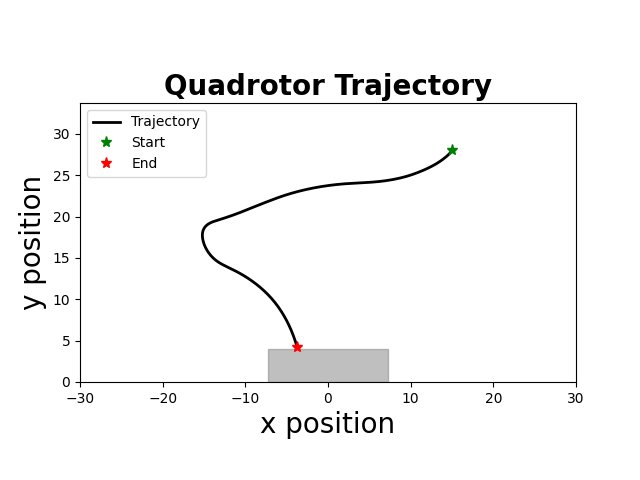

The file beside this chart, header and first rows:
time, x, y, phi, vx, vy, phi_dot, u1, u2
1.000000000000000000e+00, 1.500000000000000000e+01, 2.800000000000000000e+01, -0.000000000000000000e+00, 0.000000000000000000e+00, 0.000000000000000000e+00, -0.000000000000000000e+00, -1.652112282595054882e-01, -3.978963623529092608e-01
5.100000000000000000e+01, 1.500000000000000000e+01, 2.800000000000000000e+01, -0.000000000000000000e+00, 0.000000000000000000e+00, 0.000000000000000000e+00, -0.000000000000000000e+00, -1.652112282595054882e-01, -3.978963623529092608e-01
1.010000000000000000e+02, 1.500000000000000000e+01, 2.800000000000000000e+01, -0.000000000000000000e+00, 0.000000000000000000e+00, 0.000000000000000000e+00, -0.000000000000000000e+00, -1.652112282595054882e-01, -3.978963623529092608e-01
1.510000000000000000e+02, 1.500000000000000000e+01, 2.800000000000000000e+01, -0.000000000000000000e+00, 0.000000000000000000e+00, 0.000000000000000000e+00, -0.000000000000000000e+00, -1.652112282595054882e-01, -3.978963623529092608e-01
2.010000000000000000e+02, 1.500000000000000000e+01, 2.800000000000000000e+01, -0.000000000000000000e+00, 0.000000000000000000e+00, 0.000000000000000000e+00, -0.000000000000000000e+00, -1.652112282595054882e-01, -3.978963623529092608e-01
2.510000000000000000e+02, 1.500000000000000000e+01, 2.800000000000000000e+01, -0.000000000000000000e+00, 0.000000000000000000e+00, 0.000000000000000000e+00, -0.000000000000000000e+00, -1.675549782595054937e-01, -3.978963623529092608e-01
3.010000000000000000e+02, 1.500000000000000000e+01, 2.800000000000000000e+01, -2.929687500000000434e-04, 0.000000000000000000e+00, 0.000000000000000000e+00, -5.859375000000000000e-03, -2.138122243374803721e-01, -3.979028673289113915e-01
3.510000000000000000e+02, 1.499999282226562514e+01, 2.800000000000000000e+01, -6.200439453125000493e-03, -1.435546875000000462e-04, 0.000000000000000000e+00, -1.181494140624999994e-01, -2.871645990764029044e-01, -3.980250585297256394e-01
4.010000000000000000e+02, 1.499983373376465323e+01, 2.800000000000000000e+01, -1.807495300292968898e-02, -3.181770019531250746e-03, 0.000000000000000000e+00, -2.374902709960937386e-01, -3.729822428986208083e-01, -3.981075856134023150e-01
4.510000000000000000e+02, 1.499923180891510555e+01, 2.800000000000000000e+01, -3.748313384552002386e-02, -1.203849699096679916e-02, 0.000000000000000000e+00, -3.881636168518066698e-01, -4.279996523644555295e-01, -4.140532379077708769e-01
5.020000000000000000e+02, 1.499771154728633604e+01, 2.799971640450613819e+01, -5.991189808961105978e-02, -3.040523257527161238e-02, -5.671909877232143848e-03, -4.485752848818206906e-01, -4.396435652769790092e-01, -4.961735819382436796e-01
5.520000000000000000e+02, 1.499472344415438130e+01, 2.799767685045514654e+01, -8.282507997234150876e-02, -5.976206263918103917e-02, -4.079108101981027135e-02, -4.582636376546090351e-01, -4.447195983843117428e-01, -5.893153645561046705e-01
6.030000000000000000e+02, 1.498970612656309953e+01, 2.799218941660744520e+01, -1.070012700810454298e-01, -1.003463518256283715e-01, -1.097486769539969403e-01, -4.835238021740783654e-01, -4.638062404411761319e-01, -6.901158548395673886e-01
6.530000000000000000e+02, 1.498206727785483139e+01, 2.798140083280566159e+01, -1.338058281014908590e-01, -1.527769741653406677e-01, -2.157716760357448471e-01, -5.360911604089084737e-01, -4.852510010837857712e-01, -7.285709775998649995e-01
7.030000000000000000e+02, 1.497115018635808070e+01, 2.796454392978560577e+01, -1.628424720210144283e-01, -2.183418299350712022e-01, -3.371380604011018911e-01, -5.807328783904712743e-01, -5.013611810629238219e-01, -7.279818322779839646e-01
7.530000000000000000e+02, 1.495624345429681057e+01, 2.794153569813890670e+01, -1.938154813812001109e-01, -2.981346412253683131e-01, -4.601646329339177388e-01, -6.194601872037135415e-01, -5.107124585345460543e-01, -7.430607924572478762e-01
8.030000000000000000e+02, 1.493658824294170273e+01, 2.791200994801037893e+01, -2.261842817476542866e-01, -3.931042271021563672e-01, -5.905150025705874217e-01, -6.473760073290832917e-01, -5.124419469918487513e-01, -7.449075678348316965e-01
8.540000000000000000e+02, 1.491139151668377849e+01, 2.787582924048572863e+01, -2.594344208600580792e-01, -5.039345251585068963e-01, -7.236141504930023727e-01, -6.650027822480756301e-01, -4.996696633670152932e-01, -7.464757934312049592e-01
9.050000000000000000e+02, 1.487983864711478788e+01, 2.783285682384524051e+01, -2.921607652517060338e-01, -6.310573913799354395e-01, -8.594483328097338726e-01, -6.545268878329593143e-01, -4.853154030069968261e-01, -7.414002868227600462e-01
9.560000000000000000e+02, 1.484112783879712794e+01, 2.778306998113226456e+01, -3.250671911427527871e-01, -7.742161663532713956e-01, -9.957368542595245176e-01, -6.581285178209351772e-01, -4.709826700526184573e-01, -7.330342067260197103e-01
1.006000000000000000e+03, 1.479445288429646155e+01, 2.772650278447716232e+01, -3.578013102193725037e-01, -9.334990900132201785e-01, -1.131343933102066268e+00, -6.546823815323947748e-01, -4.558561646969923609e-01, -7.277568225574383431e-01
1.056000000000000000e+03, 1.473901179769543290e+01, 2.766313246014740912e+01, -3.905397474055142260e-01, -1.108821732020712769e+00, -1.267406486595038073e+00, -6.547687437228340013e-01, -4.403320315256622486e-01, -7.223476901133699668e-01
1.106000000000000000e+03, 1.467400248728296219e+01, 2.759293634827915298e+01, -4.231941794439295634e-01, -1.300186208249414888e+00, -1.403922237365187842e+00, -6.530886407683071937e-01, -4.241997025456250570e-01, -7.136251989007607044e-01
1.156000000000000000e+03, 1.459862491947411911e+01, 2.751594857781007875e+01, -4.558089779761120841e-01, -1.507551356176940471e+00, -1.539755409381487139e+00, -6.522959706436498584e-01, -4.075524900043218102e-01, -7.016538099012397112e-01
1.206000000000000000e+03, 1.451208003170486194e+01, 2.743225978253542507e+01, -4.883620562650805574e-01, -1.730897755385235603e+00, -1.673775905493061877e+00, -6.510615657793694666e-01, -3.645502819795851668e-01, -6.960144562487028397e-01
1.256000000000000000e+03, 1.441357027355710585e+01, 2.734184679207698565e+01, -5.176419557299336560e-01, -1.970195162955125090e+00, -1.808259809168721421e+00, -5.855979892970610834e-01, -3.238807488895243947e-01, -6.869930200565284029e-01
1.306000000000000000e+03, 1.430237828749397266e+01, 2.724474322741068733e+01, -5.458485261081822415e-01, -2.223839721262792501e+00, -1.942071293326002701e+00, -5.641314075649725979e-01, -2.786420808777974600e-01, -6.684498812748196350e-01
1.356000000000000000e+03, 1.417781301254117921e+01, 2.714115256791426134e+01, -5.711032758537875065e-01, -2.491305499055801675e+00, -2.071813189928568999e+00, -5.050949949121045224e-01, -2.298014733623661709e-01, -6.626779781822197402e-01
1.406000000000000000e+03, 1.403925570732996420e+01, 2.703105057355962160e+01, -5.940598615413503758e-01, -2.771146104224157636e+00, -2.202039887092765547e+00, -4.591317137512583857e-01, -1.621908629686907855e-01, -6.409418777443702808e-01
1.456000000000000000e+03, 1.388614393551100079e+01, 2.691469650302999383e+01, -6.119557940437155841e-01, -3.062235436379419529e+00, -2.327081410592569455e+00, -3.579186500473032773e-01, -6.826144044876122918e-02, -5.971075118957693828e-01
1.506000000000000000e+03, 1.371803924673795905e+01, 2.679274526521350452e+01, -6.230599695574237096e-01, -3.362093775460839762e+00, -2.439024756329785326e+00, -2.220835102741625100e-01, 4.659818849412268593e-02, -5.253177151133486822e-01
1.556000000000000000e+03, 1.353466958871076287e+01, 2.666635857397393039e+01, -6.256182006266760576e-01, -3.667393160543977348e+00, -2.527733824791440043e+00, -5.116462138504754287e-02, 1.427201468605873991e-01, -4.642315507075071568e-01
1.606000000000000000e+03, 1.333597228476821073e+01, 2.653652230809903756e+01, -6.227750395904831926e-01, -3.973946078851048558e+00, -2.596725317497840191e+00, 5.686322072385759097e-02, 1.722607548281935019e-01, -4.138139408950926024e-01
1.656000000000000000e+03, 1.312201699235568952e+01, 2.640404717249325373e+01, -6.207750584861658760e-01, -4.279105848250384980e+00, -2.649502712115708203e+00, 3.999962208634536692e-02, 2.242286933686297168e-01, -3.643895459672202852e-01
1.707000000000000000e+03, 1.289285271101026353e+01, 2.626974003651918110e+01, -6.130652134428903333e-01, -4.583285626908606858e+00, -2.686142719481468433e+00, 1.541969008655106055e-01, 3.116225400266102730e-01, -2.902527581184392580e-01
1.757000000000000000e+03, 1.264866833193548246e+01, 2.613485713921046738e+01, -5.990147922668583869e-01, -4.883687581495622432e+00, -2.697657946174239818e+00, 2.810084235206392056e-01, 3.686714507868116275e-01, -2.333467633244184214e-01
1.807000000000000000e+03, 1.238980809045015974e+01, 2.600036506089443833e+01, -5.825820166554571689e-01, -5.177204829706383293e+00, -2.689841566320600563e+00, 3.286555122280233054e-01, 3.854752750691756713e-01, -2.157027057773487910e-01
1.857000000000000000e+03, 1.211667458955678711e+01, 2.586654544296998992e+01, -5.663027038140503455e-01, -5.462670017867558236e+00, -2.676392358488997925e+00, 3.255862568281361891e-01, 3.984935609475099838e-01, -2.143272049255812994e-01
1.907000000000000000e+03, 1.182966667241996106e+01, 2.573339492313516175e+01, -5.491053998619374044e-01, -5.740158342736441988e+00, -2.663010396696552817e+00, 3.439460790422594338e-01, 4.058222709371844261e-01, -2.129345368664923577e-01
1.957000000000000000e+03, 1.152920567298651378e+01, 2.560091015589950558e+01, -5.323109025961515473e-01, -6.009219988668792034e+00, -2.649695344713070000e+00, 3.358899453157171977e-01, 4.167322915410190953e-01, -2.115869034189103159e-01
2.007000000000000000e+03, 1.121570305643947307e+01, 2.546908781250003528e+01, -5.146718686014603028e-01, -6.270052330940905527e+00, -2.636446867989504117e+00, 3.527806798938239452e-01, 4.440710293453788982e-01, -2.070916718339784190e-01
2.057000000000000000e+03, 1.088959097911169493e+01, 2.533798038438898459e+01, -4.948518006538647485e-01, -6.522241546555621383e+00, -2.622148562220985468e+00, 3.964013589519110869e-01, 4.655191018440687500e-01, -1.088926399206711360e-01
2.107000000000000000e+03, 1.055135503266789243e+01, 2.520931420770420317e+01, -4.743087017080591106e-01, -6.764718928876015447e+00, -2.573323533695594634e+00, 4.108619789161127023e-01, 4.774996372629091157e-01, -6.373540998833499005e-03
2.157000000000000000e+03, 1.020149852303224236e+01, 2.508491859404570334e+01, -4.532965180009105310e-01, -6.997130192712963215e+00, -2.487912273169973876e+00, 4.202436741429715905e-01, 4.826880016452677613e-01, 7.849301823707569015e-02
2.207000000000000000e+03, 9.840536248705575417e+00, 2.496633469059835519e+01, -4.324737508837012689e-01, -7.219245486533409917e+00, -2.371678068946981188e+00, 4.164553423441847979e-01, 4.871980576243023497e-01, 1.584855108067555196e-01
2.257000000000000000e+03, 9.468978367482250746e+00, 2.485504013523967259e+01, -4.115106761393153567e-01, -7.431157624466424139e+00, -2.225891107173674666e+00, 4.192614948877176895e-01, 4.917911439441846611e-01, 1.774280801890076864e-01
2.307000000000000000e+03, 9.087338474693517298e+00, 2.475144490980063949e+01, -3.905709807664725086e-01, -7.632797855774688500e+00, -2.071904508780663345e+00, 4.187939074568569620e-01, 4.976218996192640076e-01, 1.708151341934085465e-01
2.357000000000000000e+03, 8.696129592876005177e+00, 2.465551051763165802e+01, -3.693789761962902318e-01, -7.824177636350260201e+00, -1.918687843379617064e+00, 4.238400914036452027e-01, 5.034419738168243175e-01, 1.641365446890986346e-01
2.407000000000000000e+03, 8.295870926141681423e+00, 2.456719865456637919e+01, -3.480716116072968824e-01, -8.005173334686441322e+00, -1.766237261305576123e+00, 4.261472917798669324e-01, 5.073409697906001714e-01, 1.573809805847060650e-01
2.457000000000000000e+03, 7.887084504922981409e+00, 2.448647120795928345e+01, -3.267775391891815651e-01, -8.175728424374018033e+00, -1.614548932141905313e+00, 4.258814483623064029e-01, 5.109448169470844903e-01, 1.505498116228691785e-01
2.507000000000000000e+03, 7.470292033994141434e+00, 2.441329025572807865e+01, -3.054308737377662841e-01, -8.335849418576716019e+00, -1.463619044624052901e+00, 4.269333090283059517e-01, 5.143713037334488591e-01, 1.436485308256096327e-01
2.557000000000000000e+03, 7.046016506658730805e+00, 2.434761806540089069e+01, -2.840662152166295029e-01, -8.485510546708221469e+00, -1.313443806543789671e+00, 4.272931704227353467e-01, 5.167687489953833868e-01, 1.366744951973539179e-01
2.607000000000000000e+03, 6.614781357050510735e+00, 2.428941709316819697e+01, -2.627639648766563196e-01, -8.624702992164371196e+00, -1.164019444653928037e+00, 4.260450067994637768e-01, 5.188973720013401181e-01, 1.296270922236383849e-01
2.657000000000000000e+03, 6.177108490302813948e+00, 2.423864998293952056e+01, -2.414837660719512669e-01, -8.753457334953932190e+00, -1.015342204573515428e+00, 4.256039760941008887e-01, 5.208441758887516482e-01, 1.225098075106448858e-01
2.707000000000000000e+03, 5.733519271286361629e+00, 2.419527956540484581e+01, -2.202457419966239172e-01, -8.871784380329188480e+00, -8.674083506935050814e-01, 4.247604815065471606e-01, 5.225576754771082966e-01, 1.153211184948508272e-01
2.757000000000000000e+03, 5.284534031590979453e+00, 2.415926885710069882e+01, -1.990397256167960316e-01, -8.979704793907533400e+00, -7.202141660828946801e-01, 4.241203275965576558e-01, 5.240557584576580608e-01, 4.556200889125977538e-02
2.807000000000000000e+03, 4.830672318617992289e+00, 2.412946498805236217e+01, -1.778707204301679945e-01, -9.077234259459764587e+00, -5.960773809667658796e-01, 4.233801037325609085e-01, 5.253215492827197908e-01, -1.011865088957185077e-01
2.857000000000000000e+03, 4.372452772994471104e+00, 2.410332576334926458e+01, -1.567361321599065882e-01, -9.164390912470546269e+00, -5.227844940619320591e-01, 4.226917654052279594e-01, 5.263555730510924846e-01, -2.515316108585125554e-01
2.907000000000000000e+03, 3.910393192133021500e+00, 2.407821009191253836e+01, -1.356371719021375322e-01, -9.241191617228901478e+00, -5.023134287344794835e-01, 4.219792051553812873e-01, 5.271496877256691693e-01, -3.022060505951359999e-01
2.957000000000000000e+03, 3.445010500559973821e+00, 2.405321999883300066e+01, -1.145731450387667272e-01, -9.307653831460948268e+00, -4.998018615908070839e-01, 4.212805372674162108e-01, 5.277001772738005858e-01, -3.590852639106326682e-01
... 130 more rows
